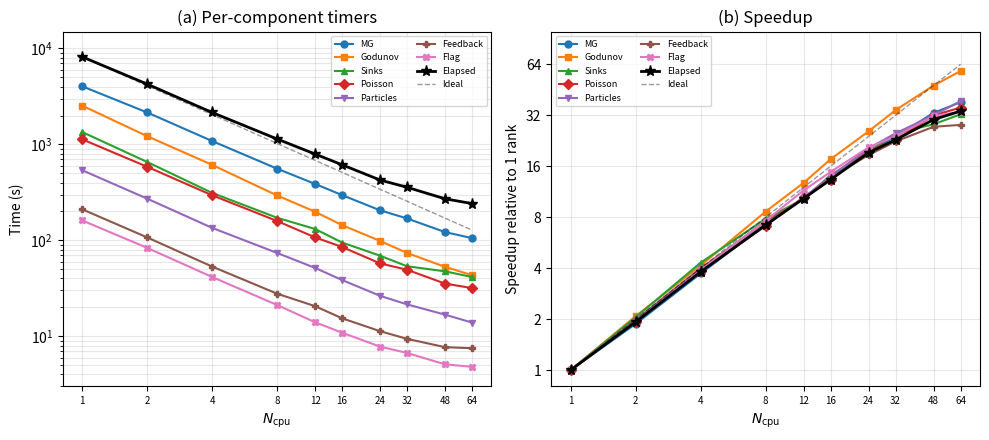

This chart was generated by the following Python code: (Note: this script raises an exception after producing the figure.)
#!/usr/bin/env python3
"""Generate strong scaling figure for cuRAMSES paper."""
import numpy as np
import matplotlib
matplotlib.use('Agg')
import matplotlib.pyplot as plt

# Data from Table 5 (tab:scaling) — 54M grids, 136M particles, full physics
ncpu = np.array([1, 2, 4, 8, 12, 16, 24, 32, 48, 64])

# Elapsed wall-clock time (seconds)
elapsed = np.array([8181.5, 4253.1, 2150.9, 1138.6, 793.3, 613.4, 425.3, 357.2, 271.0, 241.7])

# Per-rank average timers (seconds)
data = {
    'MG':         np.array([4034.1, 2152.5, 1084.6, 558.4, 387.3, 296.2, 205.6, 169.0, 121.9, 105.5]),
    'Godunov':    np.array([2536.4, 1218.0,  612.1, 293.9, 198.6, 144.1,  98.6,  73.9,  52.9,  43.4]),
    'Sinks':      np.array([1345.5,  656.1,  312.4, 171.9, 131.3,  94.9,  69.2,  53.7,  47.5,  41.5]),
    'Poisson':    np.array([1130.1,  584.7,  295.0, 159.1, 107.4,  85.3,  57.5,  49.4,  35.4,  31.8]),
    'Particles':  np.array([ 538.3,  272.0,  134.9,  73.9,  51.6,  38.6,  26.4,  21.5,  16.8,  13.9]),
    'Feedback':   np.array([ 210.7,  107.3,   53.3,  27.8,  20.6,  15.4,  11.3,   9.4,   7.7,   7.5]),
    'Flag':       np.array([ 161.3,   83.5,   41.5,  21.2,  14.0,  10.9,   7.8,   6.7,   5.1,   4.8]),
}
load_bal = np.array([26.4, 83.7, 50.9, 33.0, 26.0, 21.2, 18.9, 16.5, 16.1, 16.0])

# Compute speedup relative to 1 rank
ncpu_ref = 1
ideal = ncpu / ncpu_ref

fig, (ax1, ax2) = plt.subplots(1, 2, figsize=(10, 4.5))

# --- Left panel: Component times ---
markers = ['o', 's', '^', 'D', 'v', 'P', 'X']
colors = ['#1f77b4', '#ff7f0e', '#2ca02c', '#d62728', '#9467bd', '#8c564b', '#e377c2']
labels = list(data.keys())

for i, label in enumerate(labels):
    ax1.plot(ncpu, data[label], marker=markers[i], color=colors[i],
             label=label, linewidth=1.5, markersize=5)

# Elapsed time
ax1.plot(ncpu, elapsed, 'k-', marker='*', markersize=8, linewidth=2,
         label='Elapsed', zorder=10)

# Ideal scaling reference (from 1-rank elapsed)
ideal_time = elapsed[0] / ncpu
ax1.plot(ncpu, ideal_time, 'k--', linewidth=1, alpha=0.4, label='Ideal')

ax1.set_xscale('log', base=2)
ax1.set_yscale('log')
ax1.set_xlabel(r'$N_{\rm cpu}$')
ax1.set_ylabel('Time (s)')
ax1.set_xticks(ncpu)
ax1.set_xticklabels([str(n) for n in ncpu], fontsize=7)
ax1.set_ylim(3, 15000)
ax1.legend(fontsize=6.5, ncol=2, loc='upper right')
ax1.set_title('(a) Per-component timers')
ax1.grid(True, alpha=0.3, which='both')

# --- Right panel: Speedup ---
for i, label in enumerate(labels):
    speedup = data[label][0] / data[label]
    ax2.plot(ncpu, speedup, marker=markers[i], color=colors[i],
             label=label, linewidth=1.5, markersize=5)

# Elapsed speedup
speedup_elapsed = elapsed[0] / elapsed
ax2.plot(ncpu, speedup_elapsed, 'k-', marker='*', markersize=8, linewidth=2,
         label='Elapsed', zorder=10)

# Ideal scaling line
ax2.plot(ncpu, ideal, 'k--', linewidth=1, alpha=0.4, label='Ideal')

ax2.set_xscale('log', base=2)
ax2.set_yscale('log', base=2)
ax2.set_xlabel(r'$N_{\rm cpu}$')
ax2.set_ylabel('Speedup relative to 1 rank')
ax2.set_xticks(ncpu)
ax2.set_xticklabels([str(n) for n in ncpu], fontsize=7)
ax2.set_yticks([1, 2, 4, 8, 16, 32, 64])
ax2.set_yticklabels(['1', '2', '4', '8', '16', '32', '64'])
ax2.set_ylim(0.8, 100)
ax2.legend(fontsize=6.5, ncol=2, loc='upper left')
ax2.set_title('(b) Speedup')
ax2.grid(True, alpha=0.3, which='both')

plt.tight_layout()
plt.savefig('/gpfs/kjhan/Hydro/CUBE_HR5/code_cube/misc/strong_scaling.pdf',
            bbox_inches='tight', dpi=150)
plt.savefig('/gpfs/kjhan/Hydro/CUBE_HR5/code_cube/misc/strong_scaling.png',
            bbox_inches='tight', dpi=150)
print('Saved strong_scaling.pdf and strong_scaling.png')
